Photos from the image-classification dataset "dataset" in the GitHub repository sinchana1408/Tomato_maturity_detection_and_Harvest_RecommendationSystem. Its 5 classes are: breaker, green, pink, red, turner.

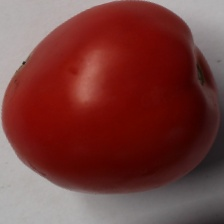
Label: red

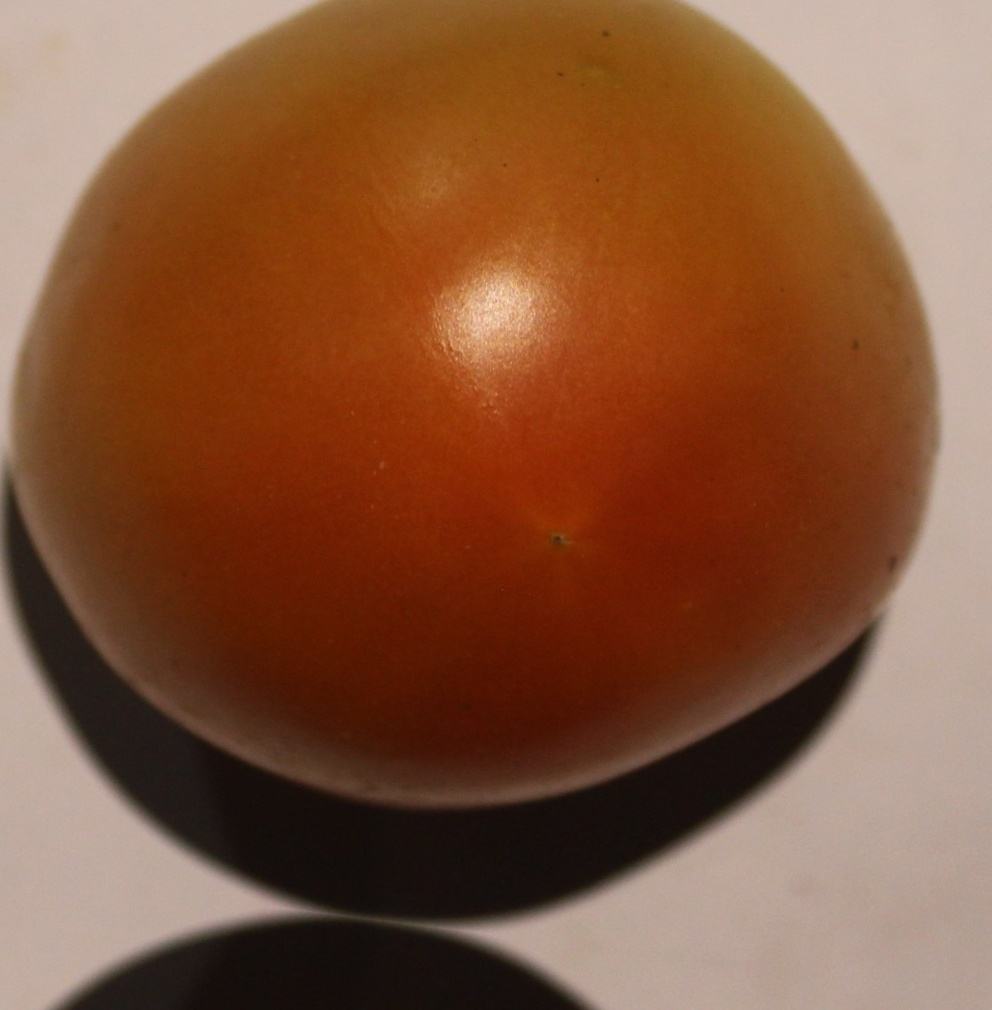
Label: pink

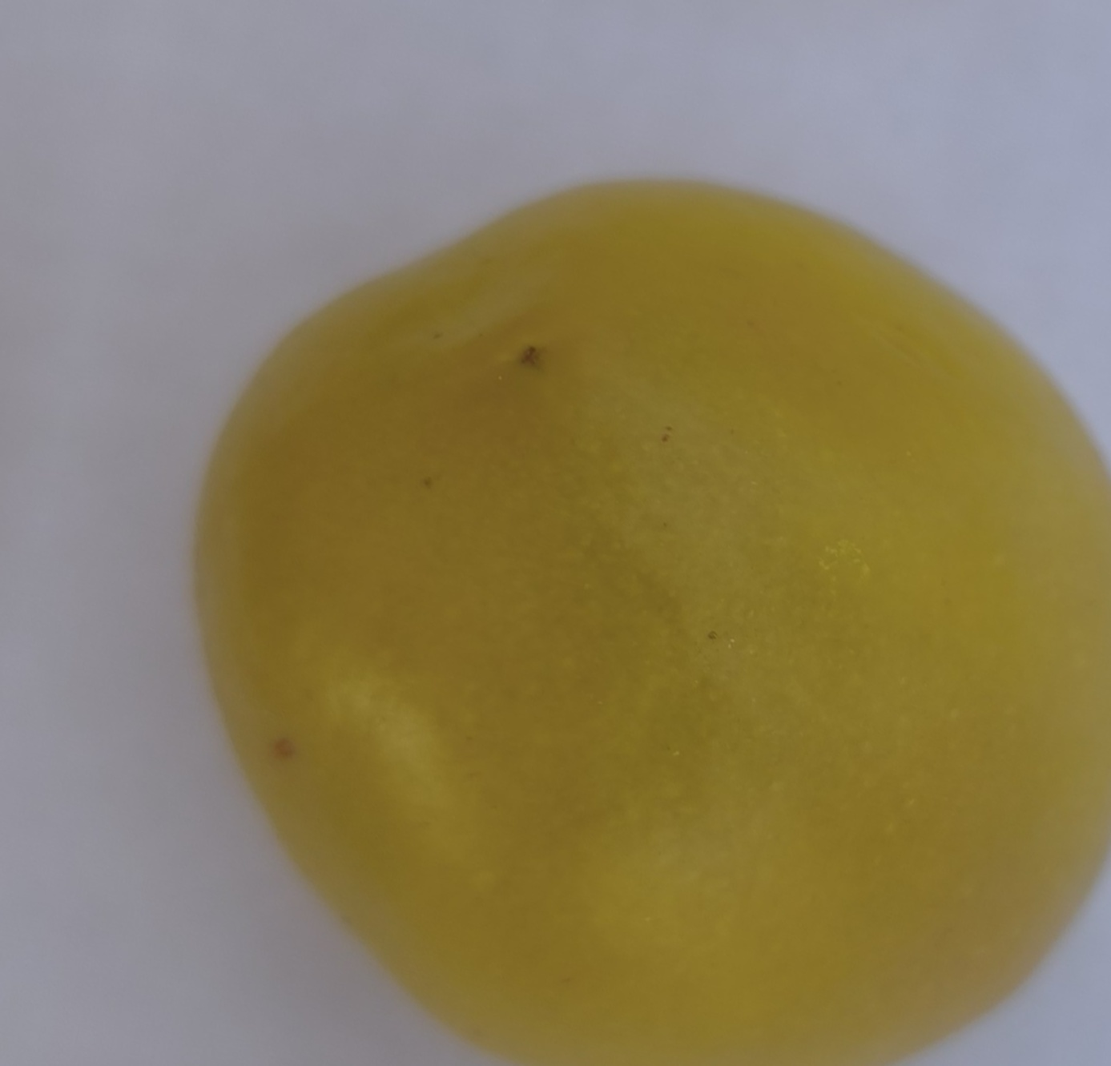
Label: breaker

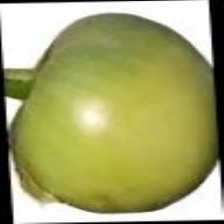
Label: green

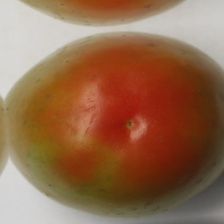
Label: turner

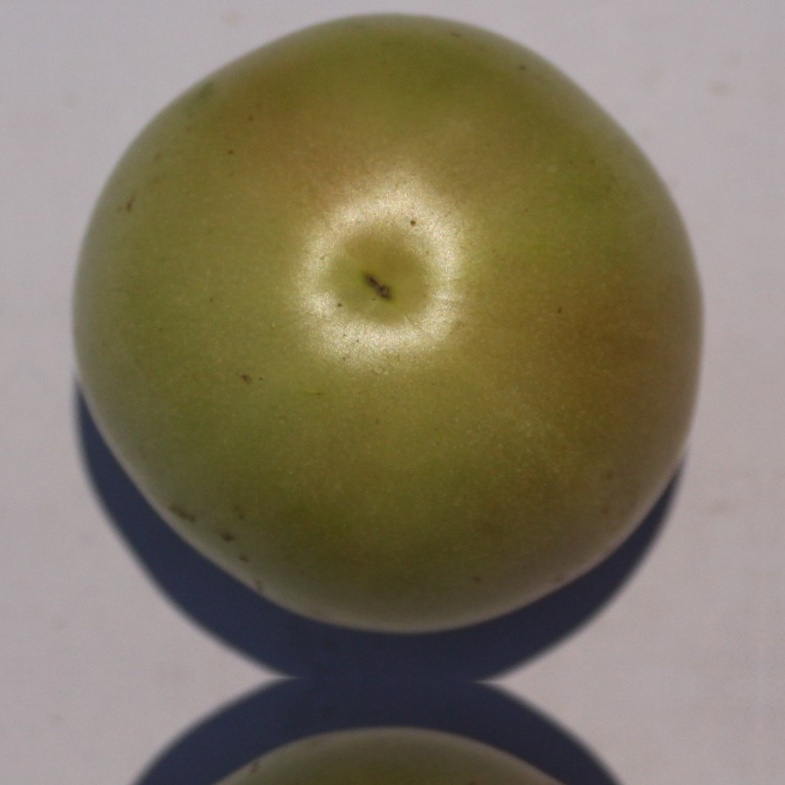
Label: breaker
